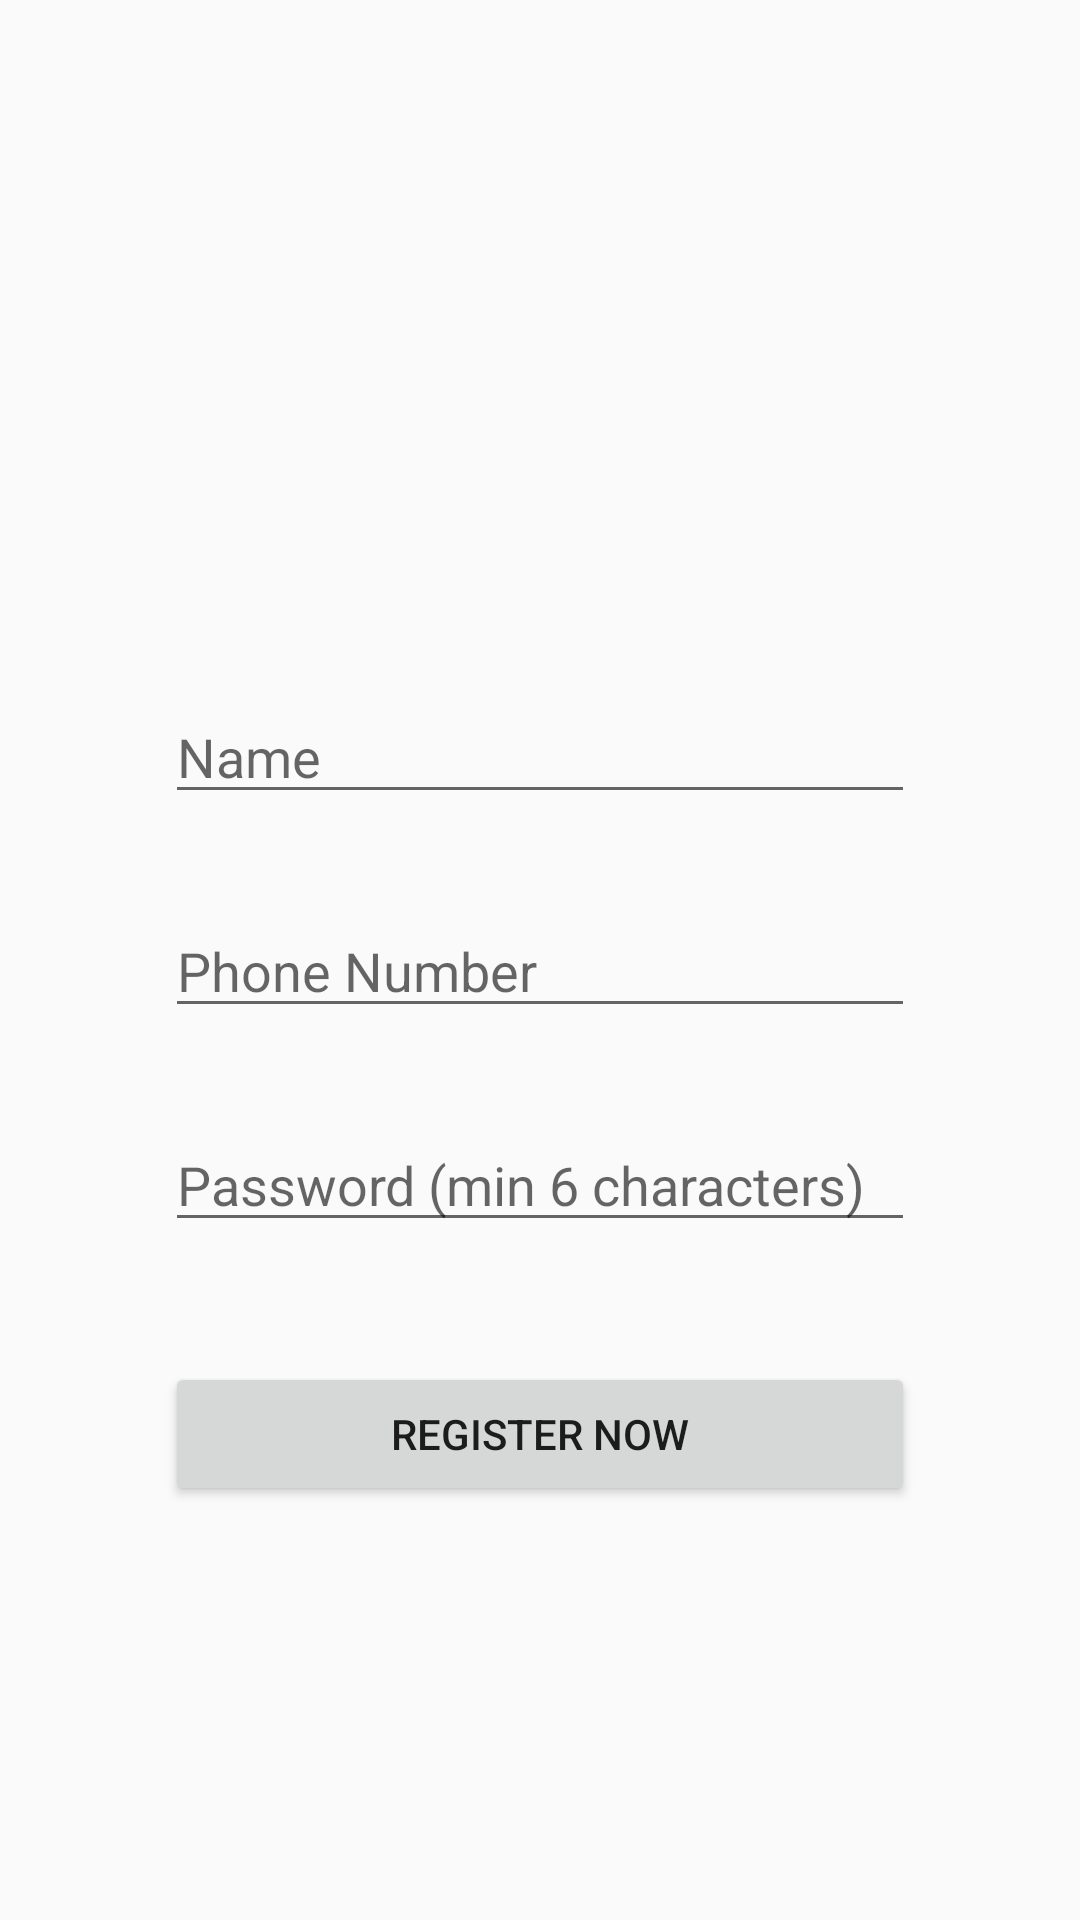

Write the Android layout XML for this screen, with the resource values it uses.
<!-- AndroidManifest.xml: application theme Theme.Design.Light.NoActionBar -->
<!-- res/layout/activity_register.xml -->
<?xml version="1.0" encoding="utf-8"?>
<androidx.constraintlayout.widget.ConstraintLayout xmlns:android="http://schemas.android.com/apk/res/android"
    xmlns:app="http://schemas.android.com/apk/res-auto"
    xmlns:tools="http://schemas.android.com/tools"
    android:layout_width="match_parent"
    android:layout_height="match_parent"
    tools:context=".activity.register.RegisterActivity">

    <ImageView
        android:layout_width="match_parent"
        android:layout_height="match_parent"
        android:src="@drawable/joanna_kosinska_7acuhoezuyk_unsplash"
        android:scaleType="centerCrop" />

    <androidx.constraintlayout.widget.ConstraintLayout
        android:paddingTop="50dp"
        android:layout_width="250dp"
        android:layout_height="match_parent"
        app:layout_constraintLeft_toLeftOf="parent"
        app:layout_constraintRight_toRightOf="parent">

        <ImageView
            android:id="@+id/logo"
            android:layout_width="150dp"
            android:layout_height="150dp"
            android:src="@drawable/logo"
            app:layout_constraintLeft_toLeftOf="parent"
            app:layout_constraintRight_toRightOf="parent"
            android:scaleType="fitXY"/>


        <EditText
            android:id="@+id/nameText"
            android:layout_width="match_parent"
            android:layout_height="wrap_content"
            app:layout_constraintTop_toBottomOf="@id/logo"
            android:hint="Name"
            android:inputType="textPersonName"
            android:layout_marginTop="30dp"
            android:textColor="@color/white"/>

        <EditText
            android:id="@+id/phoneText"
            android:layout_width="match_parent"
            android:layout_height="wrap_content"
            app:layout_constraintTop_toBottomOf="@id/nameText"
            android:hint="Phone Number"
            android:inputType="phone"
            android:layout_marginTop="30dp"
            android:textColor="@color/white"/>

        <EditText
            android:id="@+id/passwordText"
            android:layout_width="match_parent"
            android:layout_height="wrap_content"
            app:layout_constraintTop_toBottomOf="@id/phoneText"
            android:layout_marginTop="30dp"
            android:hint="Password (min 6 characters)"
            android:inputType="textPassword"
            android:textColor="@color/white"/>


        <Button
            android:id="@+id/buttonRegister"
            android:layout_width="match_parent"
            android:layout_height="wrap_content"
            android:layout_marginTop="40dp"
            app:layout_constraintTop_toBottomOf="@id/passwordText"
            android:text="register now"/>




    </androidx.constraintlayout.widget.ConstraintLayout>


    <androidx.recyclerview.widget.RecyclerView
        android:visibility="gone"
        android:id="@+id/alertRecycler"
        android:layout_width="match_parent"
        android:layout_height="wrap_content"
        app:layout_constraintTop_toTopOf="parent"/>


</androidx.constraintlayout.widget.ConstraintLayout>
<!-- resources referenced by this layout -->
<resources>
  <color name="white">#FFFFFFFF</color>
</resources>
